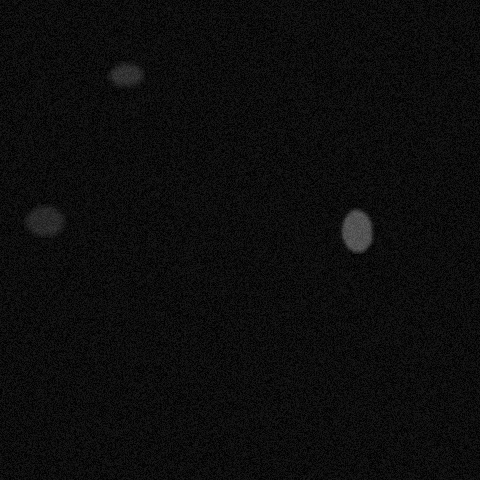

Source data for this figure (header and first rows):
x, y, ra, rb, theta, brightness, blur
44, 220, 20, 16, 0.06981, 93, 3
125, 73, 11, 22, 5.114, 104, 3
355, 230, 16, 22, 3.229, 141, 2
